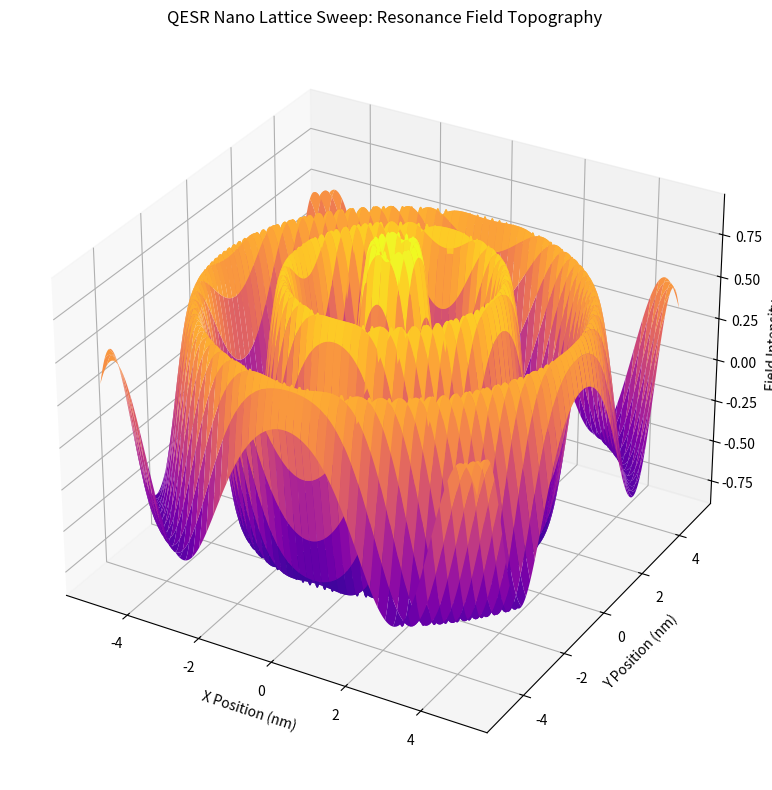

Write Python code to recreate this figure.
import numpy as np
import matplotlib.pyplot as plt
from mpl_toolkits.mplot3d import Axes3D

# Simulation parameters for the QESR nano lattice sweep
x = np.linspace(-5, 5, 200)
y = np.linspace(-5, 5, 200)
X, Y = np.meshgrid(x, y)

# Simulate a quantum-electronic spin resonance lattice field
def qesr_field(x, y):
    r = np.sqrt(x**2 + y**2)
    return np.sin(3 * r) * np.exp(-0.1 * r)

Z = qesr_field(X, Y)

# Plotting the lattice field resonance pattern
fig = plt.figure(figsize=(12, 8))
ax = fig.add_subplot(111, projection='3d')
surf = ax.plot_surface(X, Y, Z, cmap='plasma', edgecolor='none')
ax.set_title('QESR Nano Lattice Sweep: Resonance Field Topography')
ax.set_xlabel('X Position (nm)')
ax.set_ylabel('Y Position (nm)')
ax.set_zlabel('Field Intensity')

plt.tight_layout()
plt.show()
